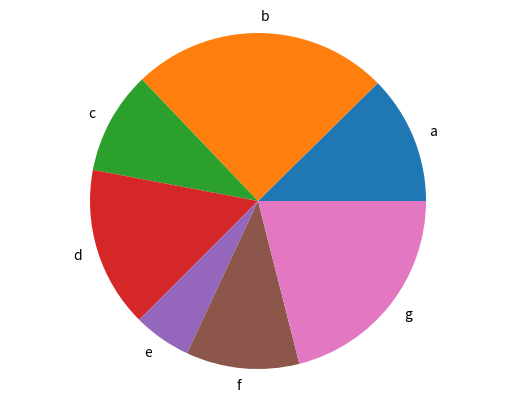

This figure's Python source:
import matplotlib.pyplot as plt

def generate_bar_chart(labels, values):
    fig, ax = plt.subplots()
    ax.bar(labels,values)
    plt.show()

def generate_pie_chart(labels, values):
    fig, ax = plt.subplots()
    ax.pie(values, labels=labels)
    ax.axis('equal')
    plt.show()

if __name__ == '__main__':
    labels = ['a','b','c','d','e','f','g']
    values = [100,200,80,125,45,88,170]
    # generate_bar_chart(labels, values)
    generate_pie_chart(labels, values)